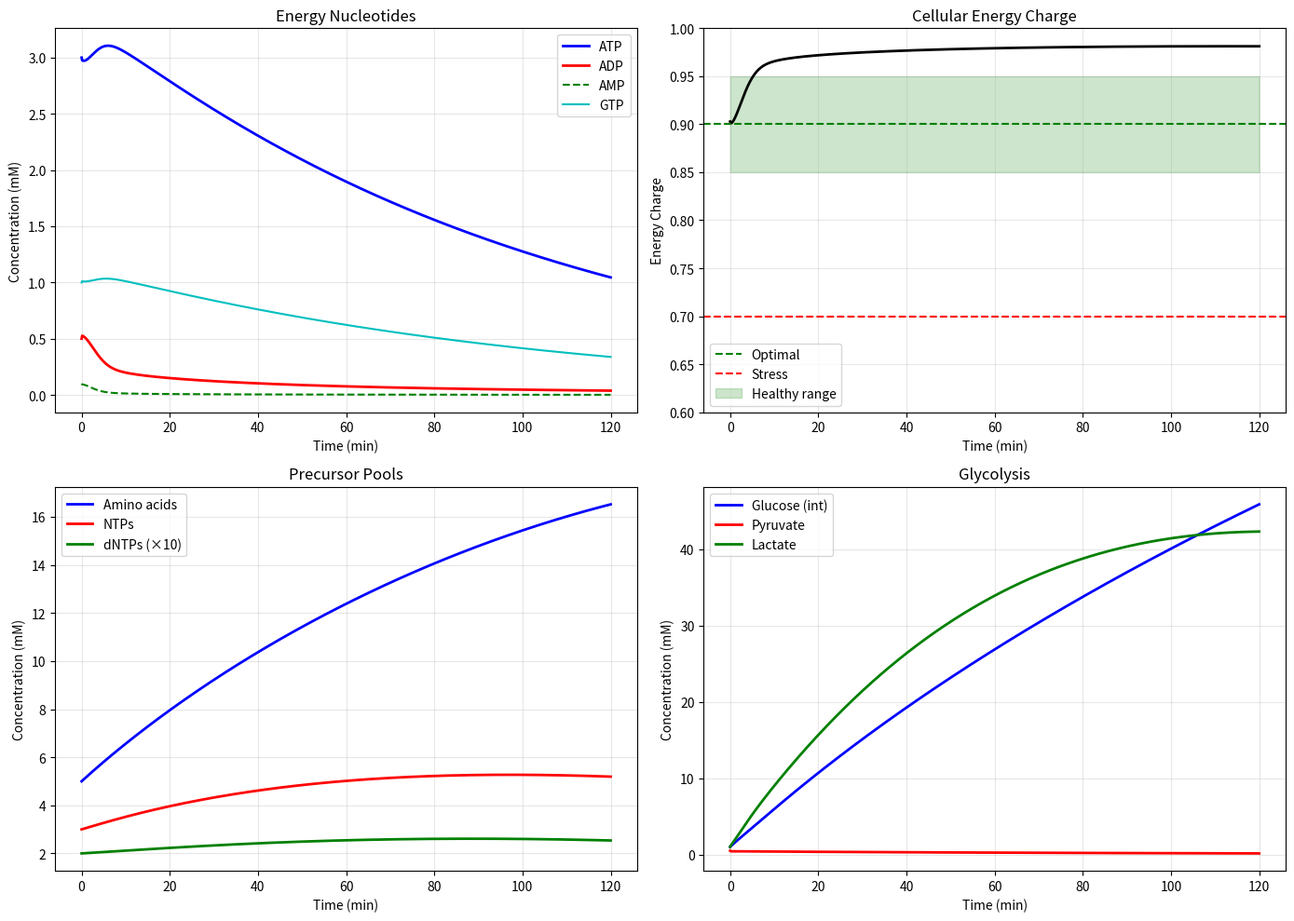

Source code (Python):
"""
Dark Manifold V48c: Homeostatic Metabolism
==========================================

Key fix: Production and consumption must self-balance through feedback.

The cell achieves homeostasis through:
1. ATP inhibits glycolysis (product inhibition)
2. ADP stimulates glycolysis (substrate for ATP synthesis)
3. Low ATP slows biosynthesis (ATP is substrate)
4. These feedbacks automatically balance the system
"""

import numpy as np
from scipy.integrate import solve_ivp
from typing import Tuple, Optional
import matplotlib
matplotlib.use('Agg')
import matplotlib.pyplot as plt


class HomeostaticMetabolism:
    """
    Self-balancing metabolic model.
    
    Key: Let the cell find its own steady state through feedback.
    """
    
    def __init__(self, growth_rate: float = 0.01):
        """
        Initialize metabolism.
        
        Args:
            growth_rate: Cell growth rate (1/min), ~0.01 = 70 min doubling
        """
        self.growth_rate = growth_rate  # Dilution rate
        
        # ===== STATE VARIABLES (concentrations in mM) =====
        self.state_names = [
            'ATP', 'ADP', 'AMP',          # Adenine nucleotides
            'GTP', 'GDP',                  # Guanine nucleotides
            'NAD', 'NADH',                 # Redox cofactors
            'NTP_pool',                    # Ribonucleotides for RNA
            'dNTP_pool',                   # Deoxyribonucleotides for DNA
            'AA_pool',                     # Amino acid pool
            'glucose_int',                 # Internal glucose
            'pyruvate',                    # Pyruvate
            'lactate',                     # Lactate
            'Pi',                          # Inorganic phosphate
        ]
        self.n_states = len(self.state_names)
        self.idx = {name: i for i, name in enumerate(self.state_names)}
        
        # ===== INITIAL CONDITIONS =====
        self.initial = {
            'ATP': 3.0,
            'ADP': 0.5,
            'AMP': 0.1,
            'GTP': 1.0,
            'GDP': 0.2,
            'NAD': 1.0,
            'NADH': 0.1,
            'NTP_pool': 3.0,
            'dNTP_pool': 0.2,
            'AA_pool': 5.0,
            'glucose_int': 1.0,
            'pyruvate': 0.5,
            'lactate': 1.0,
            'Pi': 10.0,
        }
        
        # ===== EXTERNAL CONCENTRATIONS (constant) =====
        self.glucose_ext = 20.0  # mM
        self.AA_ext = 2.0        # mM (each amino acid)
        
        # ===== KINETIC PARAMETERS =====
        
        # Glucose uptake
        self.V_glc_uptake = 1.0   # mM/min
        self.Km_glc_ext = 1.0     # mM
        
        # Glycolysis (overall: Glucose → 2 Pyruvate + 2 ATP + 2 NADH)
        self.V_glycolysis = 2.0   # mM glucose/min (max)
        self.Km_glc_int = 0.5     # mM
        self.Km_NAD_glyc = 0.2    # mM
        self.Km_ADP_glyc = 0.1    # mM
        self.Ki_ATP_glyc = 2.0    # mM (ATP inhibits glycolysis!)
        
        # Lactate dehydrogenase (Pyruvate + NADH → Lactate + NAD+)
        self.V_ldh = 5.0          # mM/min (fast)
        self.Km_pyr = 0.5         # mM
        self.Km_NADH = 0.05       # mM
        
        # Protein synthesis (THE MAJOR ATP CONSUMER)
        # 4 ATP equivalents per amino acid (2 ATP + 2 GTP)
        self.V_protein = 0.3      # mM AA/min
        self.Km_AA = 1.0          # mM
        self.Km_ATP_prot = 1.0    # mM
        self.Km_GTP_prot = 0.5    # mM
        
        # RNA synthesis
        self.V_rna = 0.1          # mM NTP/min
        self.Km_NTP = 1.0         # mM
        self.Km_ATP_rna = 0.5     # mM
        
        # DNA synthesis (only during replication, ~0 normally)
        self.V_dna = 0.005        # mM dNTP/min (continuous low level)
        self.Km_dNTP = 0.1        # mM
        
        # Maintenance ATP consumption
        self.V_maint = 0.1        # mM ATP/min
        
        # Amino acid uptake
        self.V_aa_uptake = 0.5    # mM/min
        self.Km_AA_ext = 0.5      # mM
        
        # NTP synthesis from ATP + precursors
        self.V_ntp_synth = 0.2    # mM/min
        
        # dNTP synthesis
        self.V_dntp_synth = 0.01  # mM/min
        
        # Adenylate kinase: 2 ADP ⟷ ATP + AMP (Keq ≈ 1)
        self.k_adk = 10.0         # Fast equilibration
        
        # NDP kinase: NDP + ATP ⟷ NTP + ADP
        self.k_ndk = 10.0         # Fast equilibration
        
    def get_initial_state(self) -> np.ndarray:
        y0 = np.zeros(self.n_states)
        for name, val in self.initial.items():
            y0[self.idx[name]] = val
        return y0
    
    def energy_charge(self, ATP, ADP, AMP) -> float:
        """Calculate adenylate energy charge."""
        total = ATP + ADP + AMP
        if total > 0:
            return (ATP + 0.5 * ADP) / total
        return 0
    
    def ode_rhs(self, t: float, y: np.ndarray) -> np.ndarray:
        """Calculate time derivatives."""
        
        dydt = np.zeros(self.n_states)
        
        # Unpack state (ensure non-negative)
        ATP = max(y[self.idx['ATP']], 1e-9)
        ADP = max(y[self.idx['ADP']], 1e-9)
        AMP = max(y[self.idx['AMP']], 1e-9)
        GTP = max(y[self.idx['GTP']], 1e-9)
        GDP = max(y[self.idx['GDP']], 1e-9)
        NAD = max(y[self.idx['NAD']], 1e-9)
        NADH = max(y[self.idx['NADH']], 1e-9)
        NTP = max(y[self.idx['NTP_pool']], 1e-9)
        dNTP = max(y[self.idx['dNTP_pool']], 1e-9)
        AA = max(y[self.idx['AA_pool']], 1e-9)
        glc = max(y[self.idx['glucose_int']], 1e-9)
        pyr = max(y[self.idx['pyruvate']], 1e-9)
        lac = max(y[self.idx['lactate']], 1e-9)
        Pi = max(y[self.idx['Pi']], 1e-9)
        
        # ========== GLUCOSE UPTAKE ==========
        # External glucose → Internal glucose
        v_uptake = self.V_glc_uptake * (self.glucose_ext / (self.Km_glc_ext + self.glucose_ext))
        dydt[self.idx['glucose_int']] += v_uptake
        
        # ========== GLYCOLYSIS ==========
        # Glucose + 2 NAD+ + 2 ADP → 2 Pyruvate + 2 NADH + 2 ATP
        # KEY: ATP inhibits (product inhibition), ADP activates
        v_glyc = self.V_glycolysis * \
                 (glc / (self.Km_glc_int + glc)) * \
                 (NAD / (self.Km_NAD_glyc + NAD)) * \
                 (ADP / (self.Km_ADP_glyc + ADP)) * \
                 (self.Ki_ATP_glyc / (self.Ki_ATP_glyc + ATP))  # ATP inhibition!
        
        dydt[self.idx['glucose_int']] -= v_glyc
        dydt[self.idx['NAD']] -= 2 * v_glyc
        dydt[self.idx['NADH']] += 2 * v_glyc
        dydt[self.idx['ADP']] -= 2 * v_glyc
        dydt[self.idx['ATP']] += 2 * v_glyc
        dydt[self.idx['pyruvate']] += 2 * v_glyc
        dydt[self.idx['Pi']] -= 2 * v_glyc
        
        # ========== LACTATE DEHYDROGENASE ==========
        # Pyruvate + NADH → Lactate + NAD+ (regenerates NAD+!)
        v_ldh = self.V_ldh * \
                (pyr / (self.Km_pyr + pyr)) * \
                (NADH / (self.Km_NADH + NADH))
        
        dydt[self.idx['pyruvate']] -= v_ldh
        dydt[self.idx['NADH']] -= v_ldh
        dydt[self.idx['lactate']] += v_ldh
        dydt[self.idx['NAD']] += v_ldh
        
        # ========== PROTEIN SYNTHESIS ==========
        # AA + 2 ATP + 2 GTP → Protein + 2 ADP + 2 GDP + 4 Pi
        v_prot = self.V_protein * \
                 (AA / (self.Km_AA + AA)) * \
                 (ATP / (self.Km_ATP_prot + ATP)) * \
                 (GTP / (self.Km_GTP_prot + GTP))
        
        dydt[self.idx['AA_pool']] -= v_prot
        dydt[self.idx['ATP']] -= 2 * v_prot
        dydt[self.idx['ADP']] += 2 * v_prot
        dydt[self.idx['GTP']] -= 2 * v_prot
        dydt[self.idx['GDP']] += 2 * v_prot
        dydt[self.idx['Pi']] += 4 * v_prot
        
        # ========== RNA SYNTHESIS ==========
        # NTP → NMP + PPi (uses NTPs, costs polymerization energy)
        v_rna = self.V_rna * \
                (NTP / (self.Km_NTP + NTP)) * \
                (ATP / (self.Km_ATP_rna + ATP))
        
        dydt[self.idx['NTP_pool']] -= v_rna
        dydt[self.idx['Pi']] += 2 * v_rna  # PPi → 2 Pi
        
        # ========== DNA SYNTHESIS ==========
        v_dna = self.V_dna * (dNTP / (self.Km_dNTP + dNTP))
        dydt[self.idx['dNTP_pool']] -= v_dna
        dydt[self.idx['Pi']] += 2 * v_dna
        
        # ========== MAINTENANCE ==========
        # Basal ATP hydrolysis
        v_maint = self.V_maint * (ATP / (0.5 + ATP))
        dydt[self.idx['ATP']] -= v_maint
        dydt[self.idx['ADP']] += v_maint
        dydt[self.idx['Pi']] += v_maint
        
        # ========== ADENYLATE KINASE ==========
        # 2 ADP ⟷ ATP + AMP (fast equilibration)
        # Keq = [ATP][AMP]/[ADP]² ≈ 1
        v_adk = self.k_adk * (ADP * ADP - ATP * AMP)
        dydt[self.idx['ATP']] += v_adk
        dydt[self.idx['AMP']] += v_adk
        dydt[self.idx['ADP']] -= 2 * v_adk
        
        # ========== NDP KINASE ==========
        # GDP + ATP ⟷ GTP + ADP
        v_ndk_gtp = self.k_ndk * (GDP * ATP - GTP * ADP)
        dydt[self.idx['GTP']] += v_ndk_gtp
        dydt[self.idx['ADP']] += v_ndk_gtp
        dydt[self.idx['GDP']] -= v_ndk_gtp
        dydt[self.idx['ATP']] -= v_ndk_gtp
        
        # ========== AMINO ACID UPTAKE ==========
        v_aa = self.V_aa_uptake * (self.AA_ext / (self.Km_AA_ext + self.AA_ext)) * \
               (ATP / (0.5 + ATP))  # Energy-dependent
        dydt[self.idx['AA_pool']] += v_aa
        # Small ATP cost for transport
        dydt[self.idx['ATP']] -= 0.1 * v_aa
        dydt[self.idx['ADP']] += 0.1 * v_aa
        
        # ========== NTP SYNTHESIS ==========
        # Simplified: precursors + ATP → NTPs
        v_ntp = self.V_ntp_synth * (ATP / (1.0 + ATP))
        dydt[self.idx['NTP_pool']] += v_ntp
        dydt[self.idx['ATP']] -= v_ntp  # Costs ATP
        dydt[self.idx['ADP']] += v_ntp
        
        # ========== dNTP SYNTHESIS ==========
        v_dntp = self.V_dntp_synth * (ATP / (0.5 + ATP)) * (NTP / (1.0 + NTP))
        dydt[self.idx['dNTP_pool']] += v_dntp
        
        # ========== DILUTION BY GROWTH ==========
        # All metabolites diluted by cell growth
        for i in range(self.n_states):
            dydt[i] -= self.growth_rate * y[i]
        
        return dydt
    
    def simulate(self, t_span: Tuple[float, float], 
                 t_eval: Optional[np.ndarray] = None) -> dict:
        """Run simulation."""
        
        if t_eval is None:
            t_eval = np.linspace(t_span[0], t_span[1], 1000)
        
        y0 = self.get_initial_state()
        
        print(f"\nSimulating {t_span[0]:.0f} to {t_span[1]:.0f} min...")
        print(f"Growth rate: {self.growth_rate:.4f} /min (doubling time: {np.log(2)/self.growth_rate:.1f} min)")
        
        solution = solve_ivp(
            self.ode_rhs,
            t_span,
            y0,
            t_eval=t_eval,
            method='LSODA',
            rtol=1e-8,
            atol=1e-10,
        )
        
        result = {'t': solution.t}
        for i, name in enumerate(self.state_names):
            result[name] = solution.y[i, :]
        
        # Calculate derived quantities
        result['energy_charge'] = (result['ATP'] + 0.5 * result['ADP']) / \
                                  (result['ATP'] + result['ADP'] + result['AMP'])
        result['ATP_ADP_ratio'] = result['ATP'] / result['ADP']
        
        return result
    
    def analyze(self, result: dict):
        """Analyze results."""
        
        t = result['t']
        
        print(f"\n{'='*70}")
        print(f"RESULTS AT t = {t[-1]:.1f} min")
        print("="*70)
        
        # Energy
        print("\n>>> ENERGY STATUS <<<")
        print(f"  ATP:      {result['ATP'][-1]:.3f} mM")
        print(f"  ADP:      {result['ADP'][-1]:.3f} mM")
        print(f"  AMP:      {result['AMP'][-1]:.3f} mM")
        print(f"  ATP/ADP:  {result['ATP_ADP_ratio'][-1]:.1f}")
        print(f"  Energy charge: {result['energy_charge'][-1]:.3f}")
        
        # Redox
        print("\n>>> REDOX STATUS <<<")
        print(f"  NAD+:     {result['NAD'][-1]:.3f} mM")
        print(f"  NADH:     {result['NADH'][-1]:.3f} mM")
        print(f"  NAD+/NADH: {result['NAD'][-1]/result['NADH'][-1]:.1f}")
        
        # Pools
        print("\n>>> PRECURSOR POOLS <<<")
        print(f"  Amino acids: {result['AA_pool'][-1]:.2f} mM")
        print(f"  NTPs:        {result['NTP_pool'][-1]:.2f} mM")
        print(f"  dNTPs:       {result['dNTP_pool'][-1]:.3f} mM")
        
        # Glycolysis
        print("\n>>> GLYCOLYSIS <<<")
        print(f"  Glucose (int): {result['glucose_int'][-1]:.2f} mM")
        print(f"  Pyruvate:      {result['pyruvate'][-1]:.2f} mM")
        print(f"  Lactate:       {result['lactate'][-1]:.1f} mM")
        
        # Stability
        print(f"\n{'='*70}")
        print("HOMEOSTASIS CHECK")
        print("="*70)
        
        # Check each key metabolite
        checks = ['ATP', 'NAD', 'AA_pool', 'NTP_pool']
        all_stable = True
        
        for met in checks:
            initial = result[met][0]
            final = result[met][-1]
            change = (final - initial) / initial * 100
            
            if abs(change) < 15:
                status = "✓ STABLE"
            else:
                status = "△ CHANGING"
                all_stable = False
            
            print(f"  {met:<12}: {initial:.2f} → {final:.2f} mM ({change:+.1f}%) {status}")
        
        if all_stable:
            print("\n🎉 HOMEOSTASIS ACHIEVED! Cell is in steady state.")
        else:
            print("\n⚠ System still adjusting to steady state.")
        
        # Health assessment
        ec = result['energy_charge'][-1]
        if ec > 0.85:
            print(f"\n✓ Energy charge {ec:.2f} is HEALTHY (>0.85)")
        elif ec > 0.7:
            print(f"\n△ Energy charge {ec:.2f} is MODERATE (0.7-0.85)")
        else:
            print(f"\n✗ Energy charge {ec:.2f} is LOW (<0.7) - STRESSED!")
        
        return result


def main():
    print("="*70)
    print("DARK MANIFOLD V48c: HOMEOSTATIC METABOLISM")
    print("="*70)
    
    # Create model with realistic growth rate
    # Doubling time ~70 min → growth rate = ln(2)/70 ≈ 0.01 /min
    model = HomeostaticMetabolism(growth_rate=0.01)
    
    # Simulate 2 hours (should definitely reach steady state)
    result = model.simulate(t_span=(0, 120))
    
    # Analyze
    model.analyze(result)
    
    # Plot
    fig, axes = plt.subplots(2, 2, figsize=(14, 10))
    t = result['t']
    
    # Energy nucleotides
    ax = axes[0, 0]
    ax.plot(t, result['ATP'], 'b-', lw=2, label='ATP')
    ax.plot(t, result['ADP'], 'r-', lw=2, label='ADP')
    ax.plot(t, result['AMP'], 'g--', lw=1.5, label='AMP')
    ax.plot(t, result['GTP'], 'c-', lw=1.5, label='GTP')
    ax.set_xlabel('Time (min)')
    ax.set_ylabel('Concentration (mM)')
    ax.set_title('Energy Nucleotides')
    ax.legend()
    ax.grid(alpha=0.3)
    
    # Energy charge
    ax = axes[0, 1]
    ax.plot(t, result['energy_charge'], 'k-', lw=2)
    ax.axhline(0.9, color='g', ls='--', label='Optimal')
    ax.axhline(0.7, color='r', ls='--', label='Stress')
    ax.fill_between(t, 0.85, 0.95, alpha=0.2, color='green', label='Healthy range')
    ax.set_xlabel('Time (min)')
    ax.set_ylabel('Energy Charge')
    ax.set_title('Cellular Energy Charge')
    ax.set_ylim([0.6, 1.0])
    ax.legend()
    ax.grid(alpha=0.3)
    
    # Precursor pools
    ax = axes[1, 0]
    ax.plot(t, result['AA_pool'], 'b-', lw=2, label='Amino acids')
    ax.plot(t, result['NTP_pool'], 'r-', lw=2, label='NTPs')
    ax.plot(t, result['dNTP_pool']*10, 'g-', lw=2, label='dNTPs (×10)')
    ax.set_xlabel('Time (min)')
    ax.set_ylabel('Concentration (mM)')
    ax.set_title('Precursor Pools')
    ax.legend()
    ax.grid(alpha=0.3)
    
    # Glycolysis products
    ax = axes[1, 1]
    ax.plot(t, result['glucose_int'], 'b-', lw=2, label='Glucose (int)')
    ax.plot(t, result['pyruvate'], 'r-', lw=2, label='Pyruvate')
    ax.plot(t, result['lactate'], 'g-', lw=2, label='Lactate')
    ax.set_xlabel('Time (min)')
    ax.set_ylabel('Concentration (mM)')
    ax.set_title('Glycolysis')
    ax.legend()
    ax.grid(alpha=0.3)
    
    plt.tight_layout()
    plt.savefig('metabolism_homeostasis.png', dpi=150)
    print("\n✓ Saved: metabolism_homeostasis.png")
    
    return model, result


if __name__ == '__main__':
    model, result = main()
